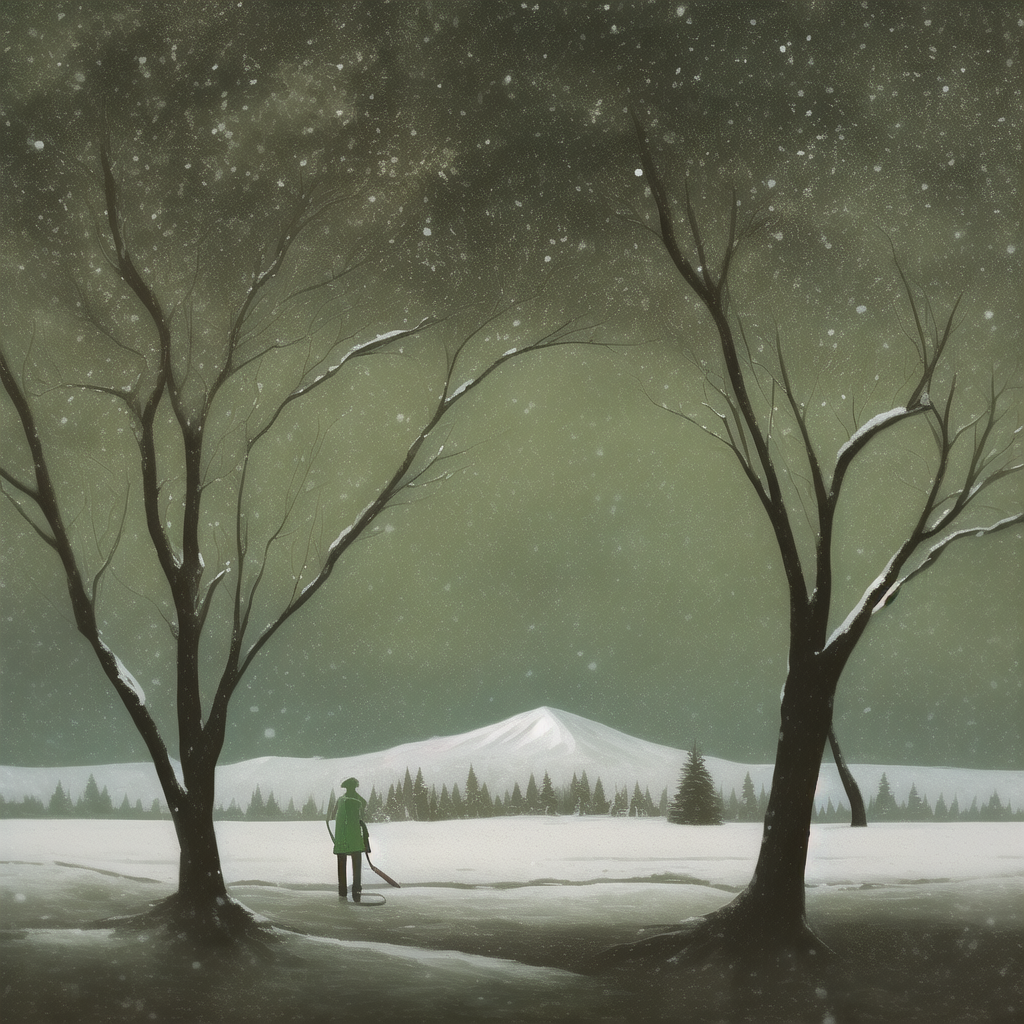
Generation parameters embedded in this image by NovelAI (PNG 'Description' and 'Comment' text chunks):
masterpiece, best quality,  {{absurdres}}, {best quality}{abstract}, {{dynamic angle}}, {{{painting (medium)}}}, intricate details, {north pole}, {{in distance}}, figure under tree, {{green clothing}}, {{elf}} {{{{arctic}}}}, landscape, {{1boy}}, depressing atmosphere, melancholy, {{under tree}}, {snow}, {{{brush strokes}}}, {lonely tree},
{"steps":25,"sampler":"k_euler_ancestral","seed":2442272075,"strength":0.69,"noise":0.667,"scale":5.0,"uc":"nsfw, lowres, bad anatomy, bad hands, text, error, missing fingers, extra digit, fewer digits, cropped, worst quality, low quality, normal quality, jpeg artifacts, signature, watermark, username, blurry, lowres, bad anatomy, bad hands, text, error, missing fingers, extra digit, fewer digits, cropped, worst quality, low quality, normal quality, jpeg artifacts, blurry, nsfw"}